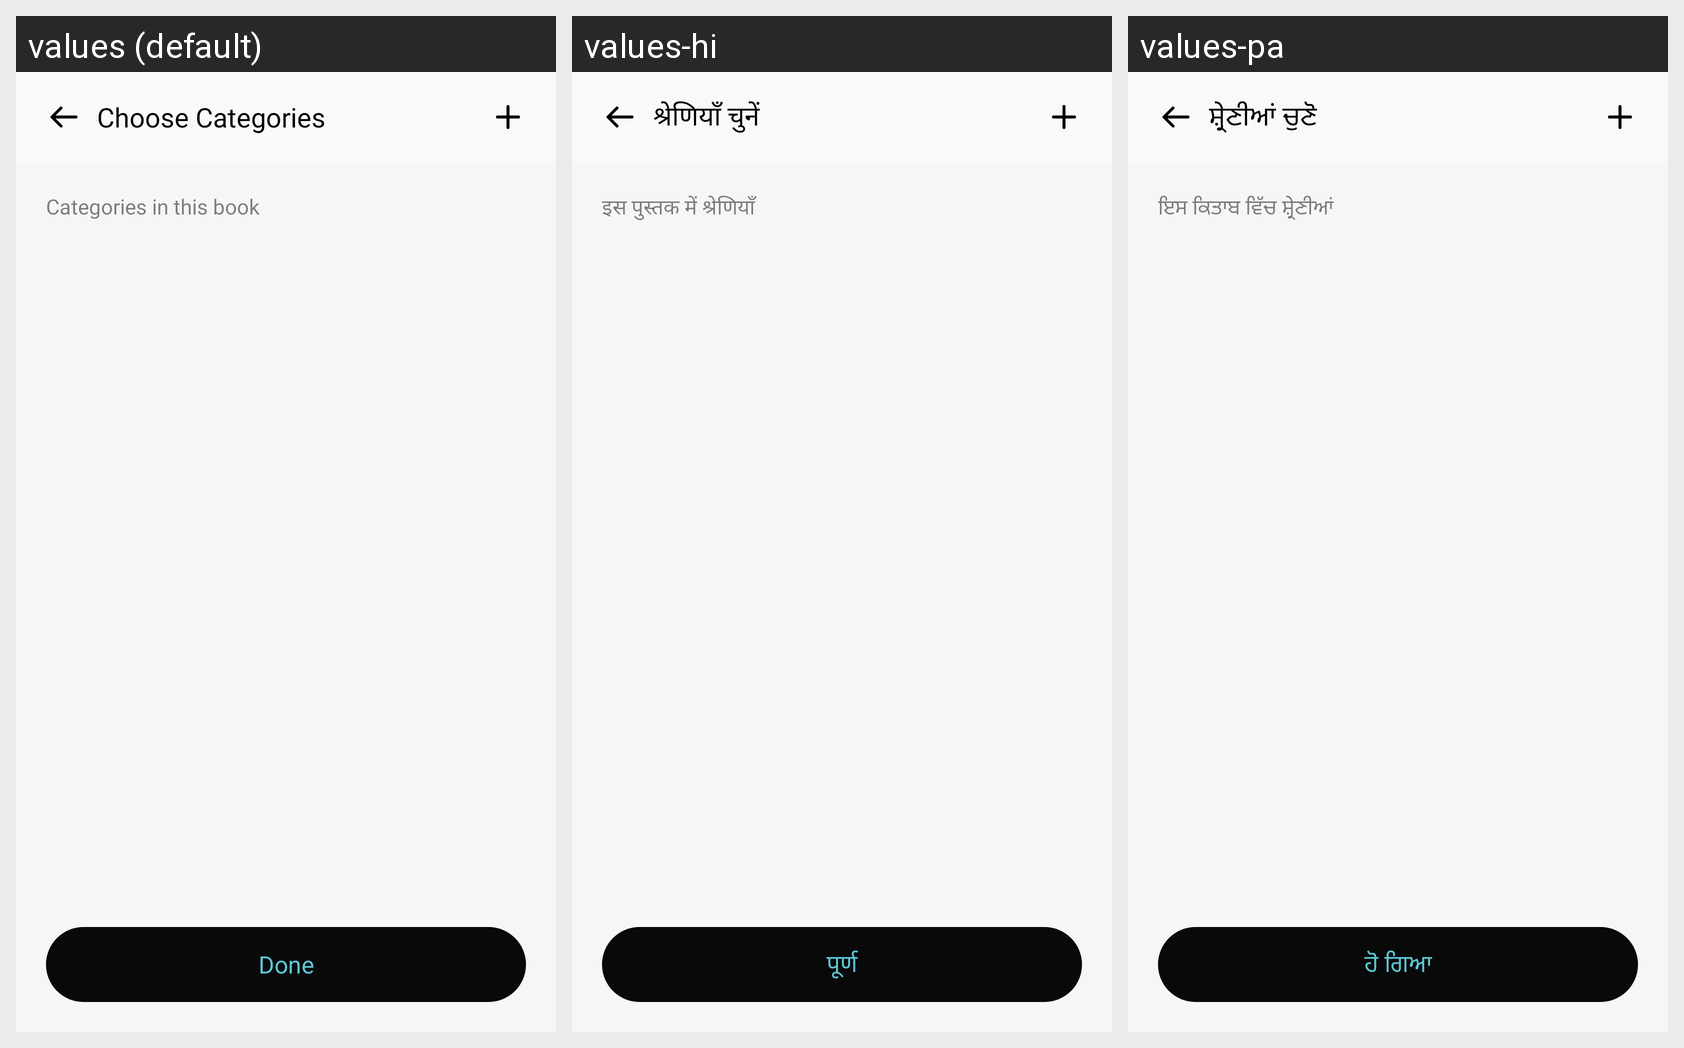

Here is an Android app screen in its default locale and in the app's own translations. Write out the translated-string differences for the strings that appear on this screen.
Android screen res/layout/activity_choose_activity.xml rendered under 3 locales, left to right: values (default), values-hi, values-pa. Device: Nexus 5 (rendered at 1080×1920; each locale shown at half size, 540×960, under a caption strip naming it); theme Theme.Flow.
Strings drawn on this screen, with the default value and each locale's value (text and hints the layout hard-codes, and strings that could not be matched under every locale, appear in the picture but are not listed):

choose_categories
  values: Choose Categories
  values-hi: श्रेणियाँ चुनें
  values-pa: ਸ਼੍ਰੇਣੀਆਂ ਚੁਣੋ

categories_in_this_book
  values: Categories in this book
  values-hi: इस पुस्तक में श्रेणियाँ
  values-pa: ਇਸ ਕਿਤਾਬ ਵਿੱਚ ਸ਼੍ਰੇਣੀਆਂ

done
  values: Done
  values-hi: पूर्ण
  values-pa: ਹੋ ਗਿਆ
